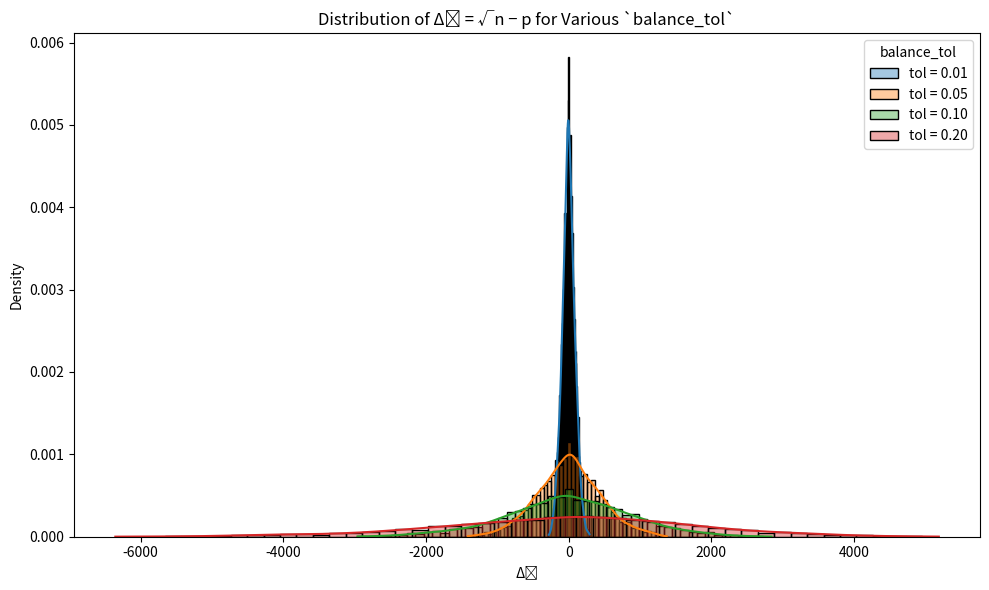

Write the Python code that produced this figure.
#!/usr/bin/env python3
"""
Plot Δ_p distributions for various balance_tol settings.

For each tolerance:
 1. Sample semiprimes (p, q) within ±tol × √n.
 2. Compute Δ_p = √n − p.
 3. Plot histogram + KDE of Δ_p.
"""

import math
import random
import matplotlib.pyplot as plt
import seaborn as sns
import numpy as np


# 1. Simple primality test for small k
def is_prime(k):
    if k < 2 or (k % 2 == 0 and k != 2):
        return False
    r = int(math.sqrt(k))
    for i in range(3, r + 1, 2):
        if k % i == 0:
            return False
    return True


# 2. Generate semiprime samples for a given balance_tol
def sample_semiprimes(n_samples, n_min, n_max, balance_tol):
    deltas = []
    for _ in range(n_samples):
        # pick a random value for sqrt(n)
        r = random.uniform(math.sqrt(n_min), math.sqrt(n_max))
        # sample p in [r(1-tol), r(1+tol)]
        p_start = int(max(2, r * (1 - balance_tol)))
        p_end = int(r * (1 + balance_tol))

        # find a prime p in that interval
        p = random.randint(p_start, p_end)
        while p < p_end and not is_prime(p):
            p += 1
        if not is_prime(p):
            continue

        # choose q similarly in the same window
        q = random.randint(p_start, p_end)
        while q < p_end and not is_prime(q):
            q += 1
        if not is_prime(q):
            continue

        n = p * q
        sqrt_n = math.sqrt(n)
        deltas.append(sqrt_n - p)
    return deltas


# 3. Settings
tols = [0.01, 0.05, 0.1, 0.2]
n_samples = 5000
n_min, n_max = 10 ** 8, 10 ** 9  # adjust range as needed

# 4. Collect Δ_p for each tol
delta_map = {}
for tol in tols:
    deltas = sample_semiprimes(n_samples, n_min, n_max, tol)
    delta_map[tol] = deltas
    print(f"Collected {len(deltas)} samples for tol={tol}")

# 5. Plotting
plt.figure(figsize=(10, 6))
colors = sns.color_palette("tab10", len(tols))

for i, tol in enumerate(tols):
    sns.histplot(
        delta_map[tol],
        kde=True,
        stat="density",
        bins=50,
        color=colors[i],
        alpha=0.4,
        label=f"tol = {tol:.2f}"
    )

plt.title("Distribution of Δₚ = √n − p for Various `balance_tol`")
plt.xlabel("Δₚ")
plt.ylabel("Density")
plt.legend(title="balance_tol")
plt.tight_layout()
plt.show()
